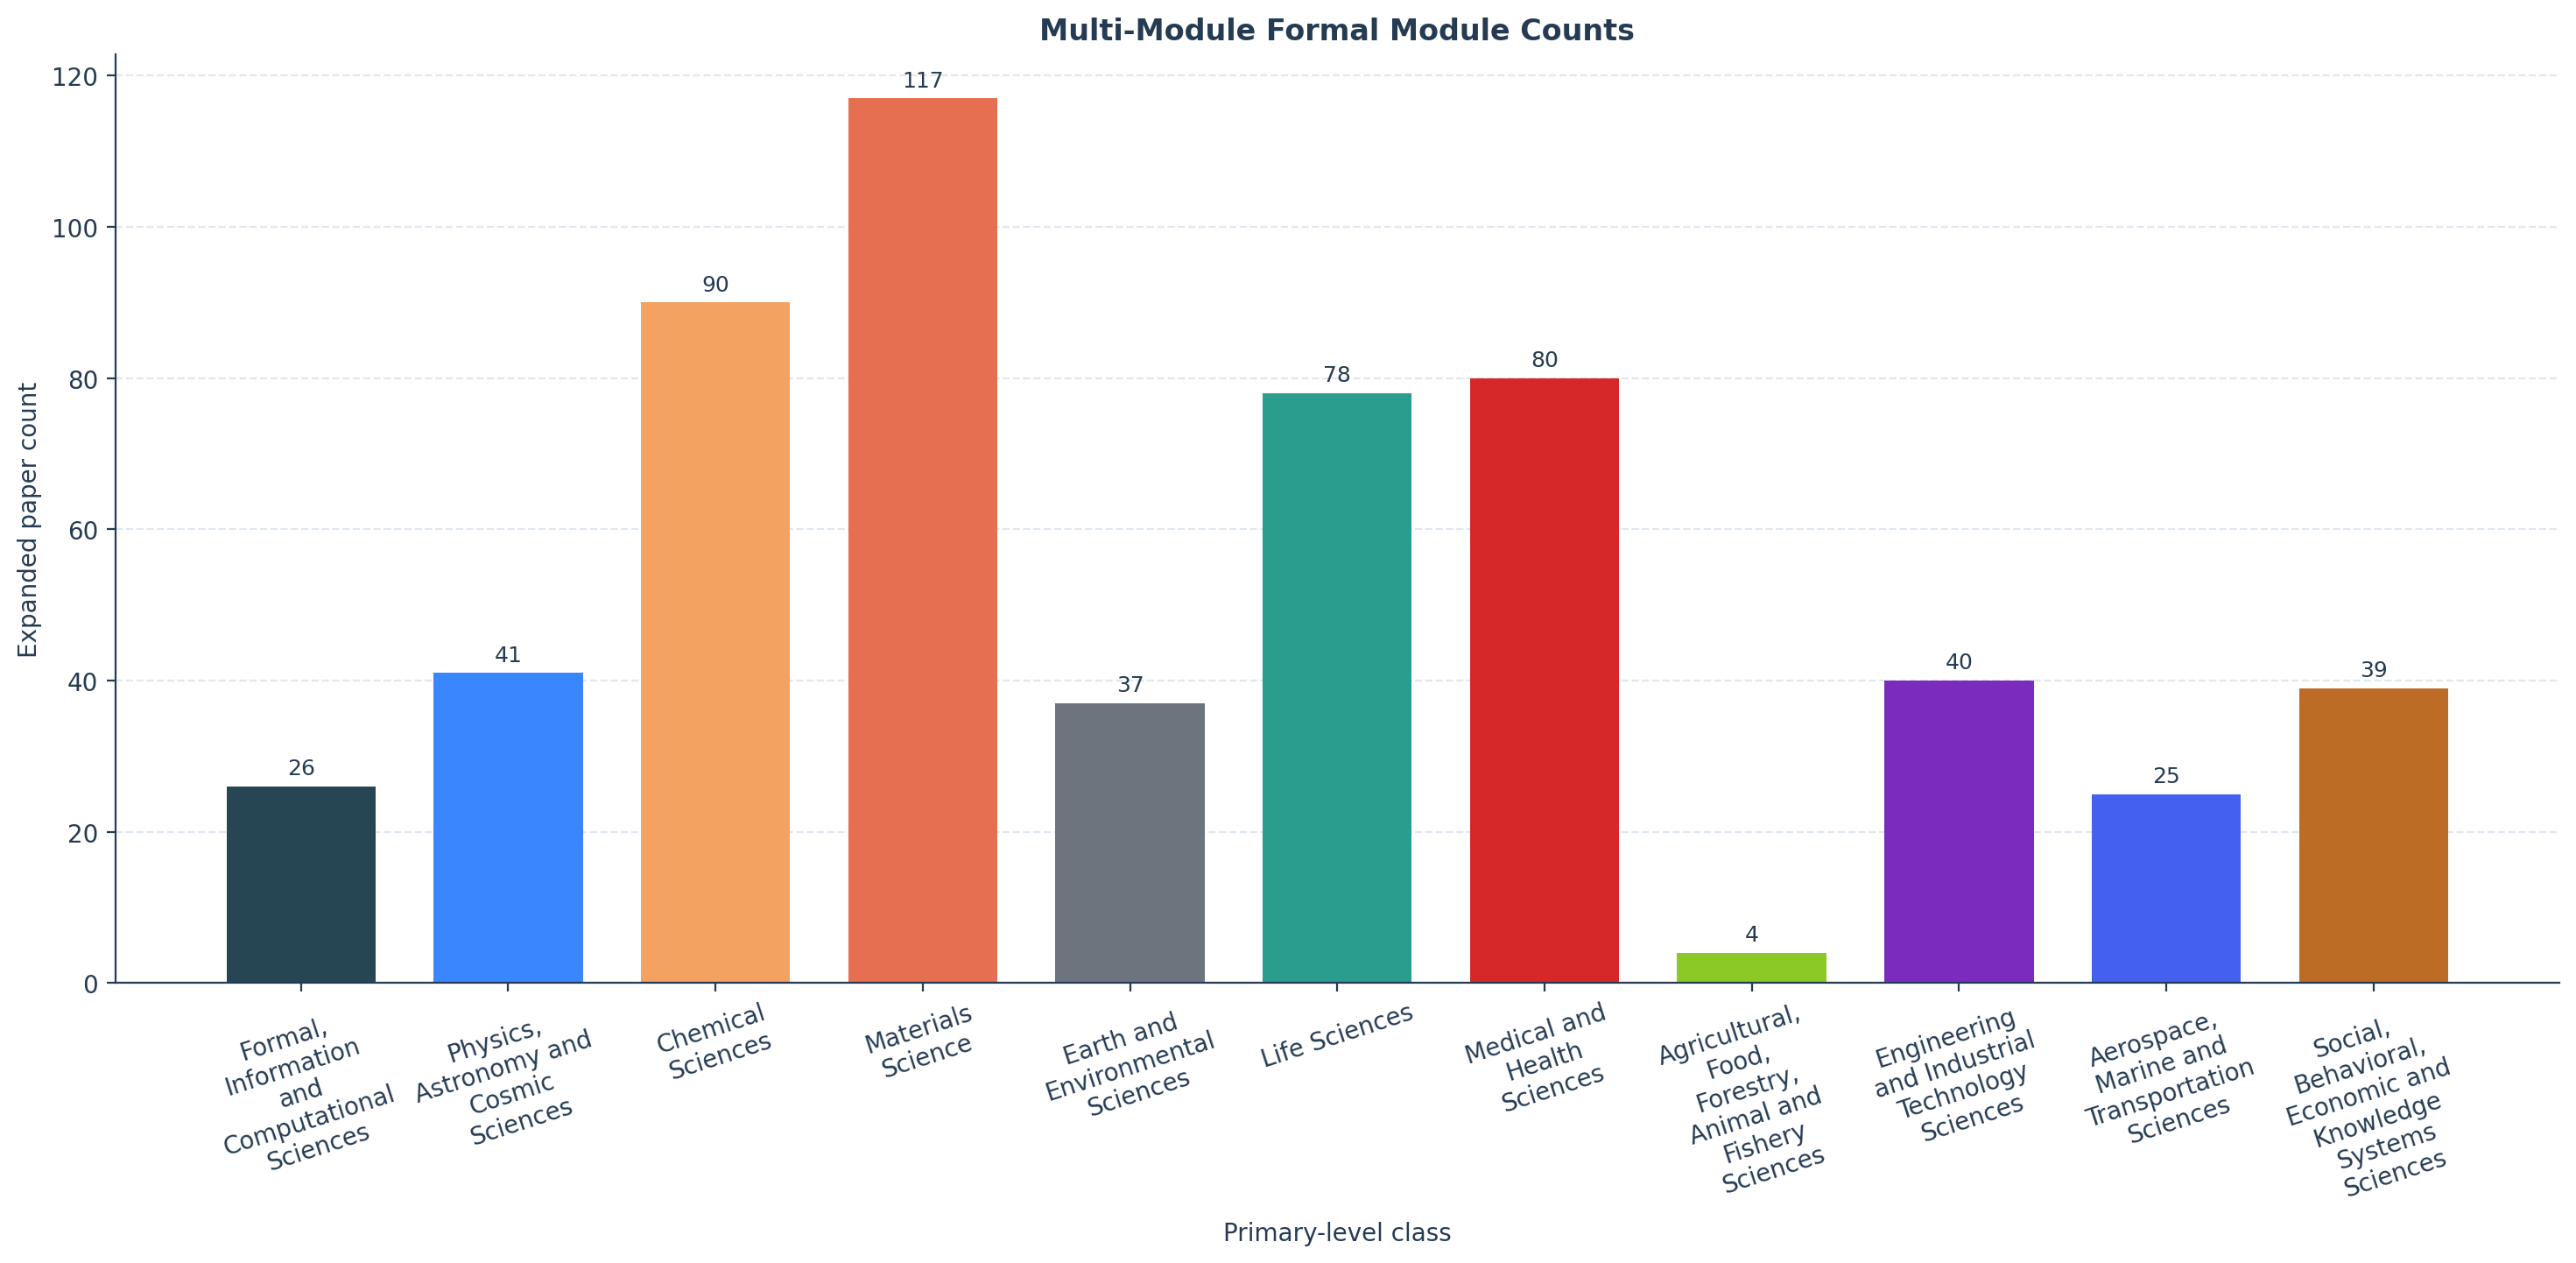

The data file committed next to this chart (first rows):
module_code, module_label, paper_count
01, Formal, Information and Computational Sc…, 26
02, Physics, Astronomy and Cosmic Sciences, 41
03, Chemical Sciences, 90
04, Materials Science, 117
05, Earth and Environmental Sciences, 37
06, Life Sciences, 78
07, Medical and Health Sciences, 80
08, Agricultural, Food, Forestry, Animal and…, 4
09, Engineering and Industrial Technology Sc…, 40
10, Aerospace, Marine and Transportation Sci…, 25
11, Social, Behavioral, Economic and Knowled…, 39
